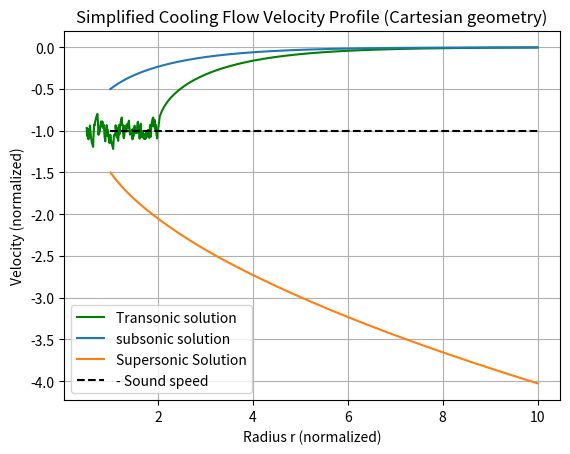

Here is the Python script that generated this plot: (Note: this script raises an exception after producing the figure.)
import numpy as np
from scipy.integrate import solve_ivp
import matplotlib.pyplot as plt
import os

# Simplified constants
gamma = 5/3
q = 0  # spherical geometry

# Simplified profiles: all constants set to 1 for speed/demo
def rho(r):
    return 1.0  # constant density

def T(r):
    return 1.0  # constant temperature

def Lambda(T):
    return 1.0  # constant cooling function

def n_e(r):
    return 1.0  # constant electron number density

def n_i(r):
    return 1.0  # constant ion number density

def c_s(r):
    return 1.0  # constant sound speed

# ODE for dv/dr simplified accordingly
def dvdr(r, v):
    if v == 0:
        return 0  # avoid division by zero
    
    cs = c_s(r)
    ne = n_e(r)
    ni = n_i(r)
    lam = Lambda(T(r))
    dens = rho(r)
    
    numerator = (gamma - 1)/v * (ne * ni * lam)/dens + q * cs**2 / r
    denominator = 1 - (cs**2)/(v**2)
    threshold = 1e-5
    if abs(denominator) < threshold:
        denominator = threshold if denominator > 0 else -threshold
    return numerator / denominator

# Sonic point derivative from quadratic relation (Equation 6)
# Here, cooling slope (dlnLambda/dlnT) ~0 for constant Lambda in this demo
def sonic_dvdr(q, gamma, dlnLambda_dlnT=0.0):
    A = gamma + 1
    B = q * (dlnLambda_dlnT * (gamma - 1) + 4 - gamma)
    C = q * (q * (dlnLambda_dlnT - 2) + 1)
    disc = B**2 - 4*A*C
    root1 = (-B + np.sqrt(disc)) / (2*A)
    root2 = (-B - np.sqrt(disc)) / (2*A)
    return root1 if root1 > 0 else root2

dvdr0 = sonic_dvdr(q, gamma)
r0=2.0
epsilon = 1e-4  # small offset from sonic radius to start integration
v0 = -c_s(r0)  # sonic velocity
# Integrate inward (r0 - epsilon to r_min)
r_min = 0.5
r_in = np.linspace(r0 - epsilon, r_min, 200)
v_in_init = v0 + dvdr0 * (-epsilon)
sol_in = solve_ivp(dvdr, (r0 - epsilon, r_min), [v_in_init], t_eval=r_in)
r_in_plot = sol_in.t[::-1]
v_in_plot = sol_in.y[0][::-1]

# Integrate outward (r0 + epsilon to r_max)
r_max = 10.0
r_out = np.linspace(r0 + epsilon, r_max, 200)
v_out_init = v0 + dvdr0 * epsilon
sol_out = solve_ivp(dvdr, (r0 + epsilon, r_max), [v_out_init], t_eval=r_out)

# Initial condition at r=1
r0 = 1.0
v0 = -0.5  # subsonic inflow velocity (negative)

r_max = 10.0
r_eval = np.linspace(r0, r_max, 500)

# Solve ODE
sol = solve_ivp(dvdr, (r0, r_max), [v0], t_eval=r_eval, method='RK45')

# Supersonic initial condition at r=1
v0_supersonic = -1.5  # supersonic inflow (faster than c_s = 1)

# Solve ODE for supersonic initial condition
sol_sup = solve_ivp(dvdr, (r0, r_max), [v0_supersonic], t_eval=r_eval, method='RK45')

# Plot results
plt.plot(r_in_plot, v_in_plot, 'g')
plt.plot(sol_out.t, sol_out.y[0], 'g', label='Transonic solution')
plt.plot(sol.t, sol.y[0], label='subsonic solution')

# Plot supersonic solution
plt.plot(sol_sup.t, sol_sup.y[0], label='Supersonic Solution')

plt.plot(sol.t, -np.ones_like(sol.t), 'k--', label='- Sound speed')
plt.xlabel('Radius r (normalized)')
plt.ylabel('Velocity (normalized)')
plt.title('Simplified Cooling Flow Velocity Profile (Cartesian geometry)')
plt.legend()
plt.grid(True)

# Save figure to same directory as script
import os
script_dir = os.path.dirname(os.path.abspath(__file__))
save_path = os.path.join(script_dir, "cartesian_cooling_flow_velocity_simple.png")


plt.show()
plt.savefig(save_path)
